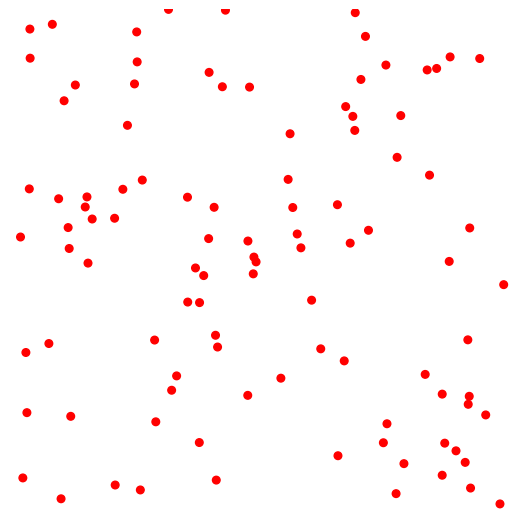

Reproduce this figure in Python.
# plot from random in rectangular coordinate

import numpy as np
import matplotlib.pyplot as plt
from matplotlib.animation import FuncAnimation

# plt.close()
# clf() 清图
# cla() 清坐标轴
# close() # 关窗口
# plt.ion()
fig = plt.figure(figsize=(5, 5))
ax = fig.add_axes([0, 0, 1, 1], frameon=False)
ax.set_xlim(0, 1), ax.set_xticks([])
ax.set_ylim(0, 1), ax.set_yticks([])
# unit = 2 * np.pi / 100
n = 100
pos = np.zeros(n, dtype=[('position', float, 2),
                         ('color', str, 1)])
pos['position'] = np.random.uniform(0, 1, (n, 2))
pos['color'] = 'r'
scat = ax.scatter(pos['position'][:, 0], pos['position'][:, 1], s=30, c=pos['color'])


def update(frame_number):
    # Get an index which we can use to re-spawn the oldest raindrop.
    current_index = frame_number % n

    pos['position'][current_index] = np.random.uniform(0, 1, 2)  # position update
    # color update
    if pos['position'][current_index, 1] < 0.5:
        pos['color'][current_index] = 'r'
    else:
        pos['color'][current_index] = 'b'

    # Update the scatter collection, with the new colors, sizes and positions.
    scat.set_offsets(pos['position'])
    scat.set_color(pos['color'])


animation = FuncAnimation(fig, update, interval=10)
plt.show()
